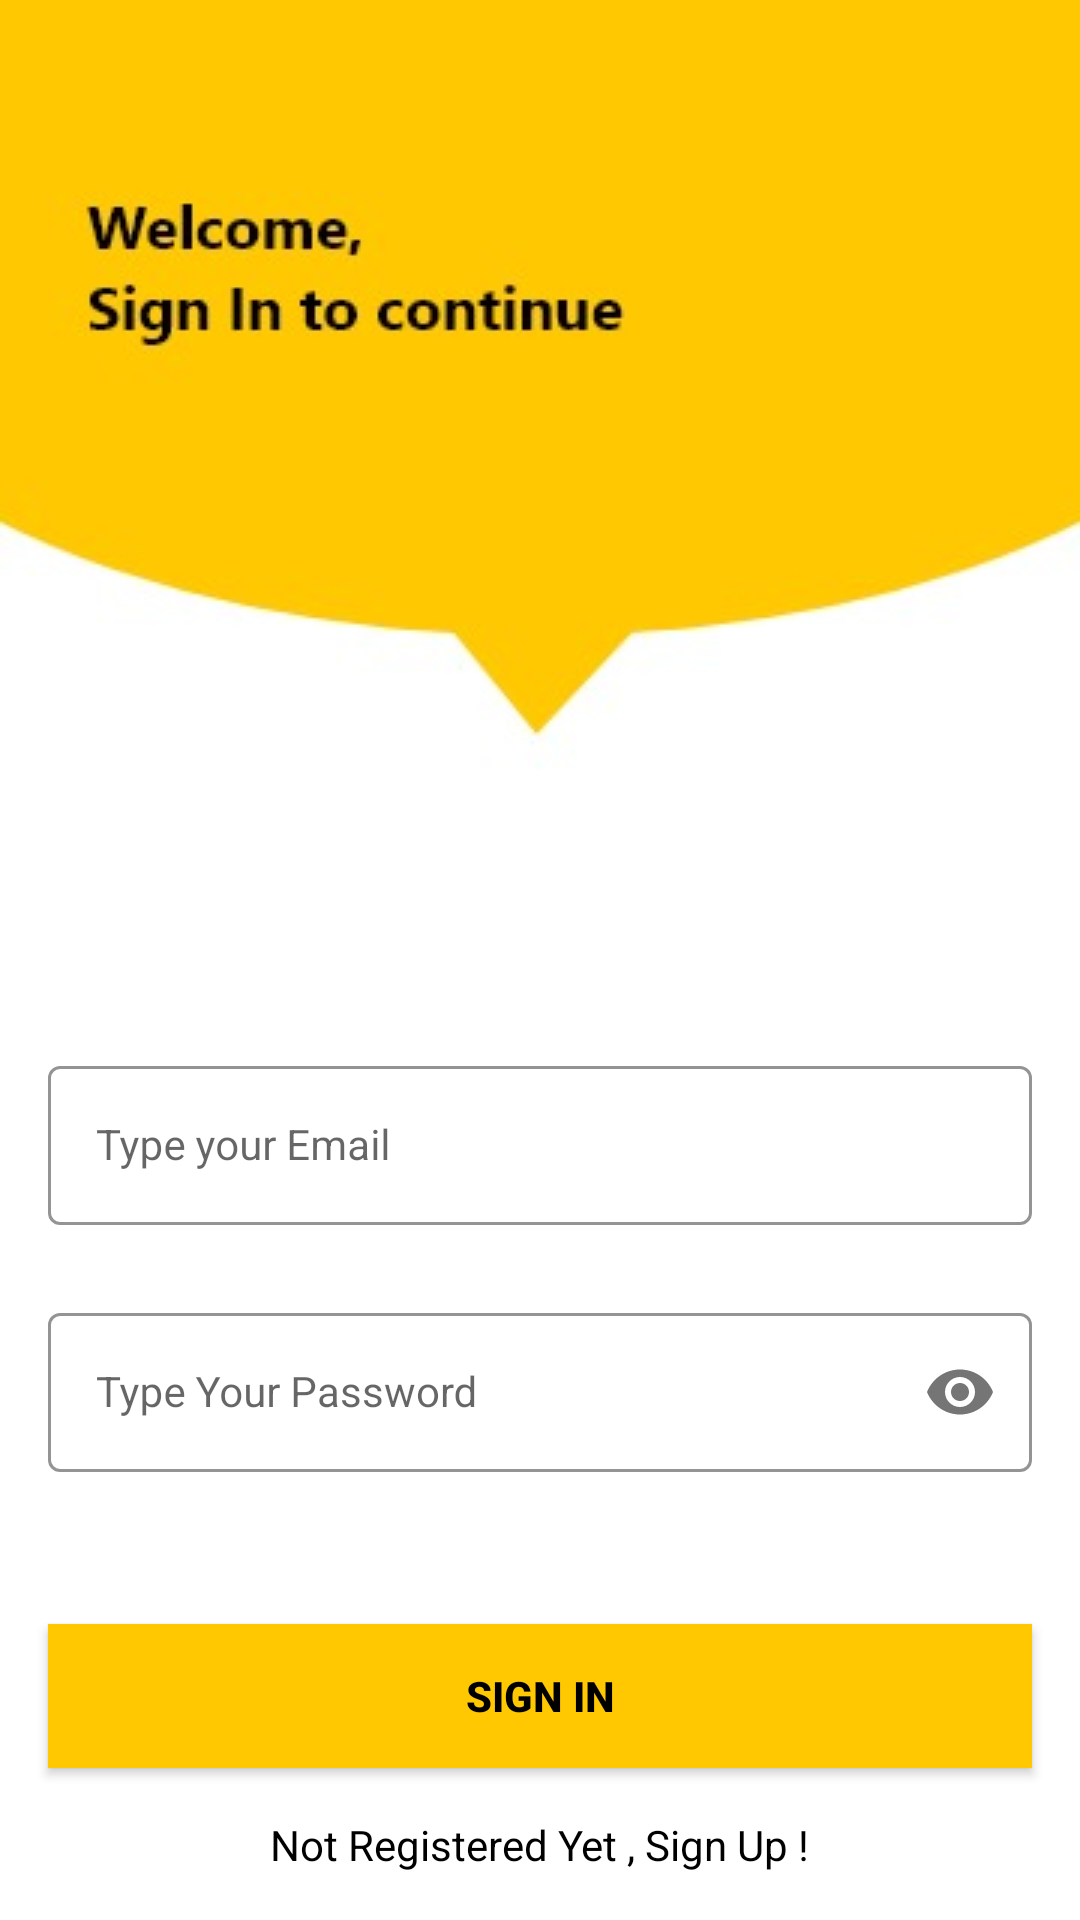

Write the Android layout XML for this screen, with the resource values it uses.
<!-- AndroidManifest.xml: application theme Theme.FreshGo -->
<!-- res/layout/activity_signin.xml -->
<?xml version="1.0" encoding="utf-8"?>
<androidx.constraintlayout.widget.ConstraintLayout xmlns:android="http://schemas.android.com/apk/res/android"
    xmlns:app="http://schemas.android.com/apk/res-auto"
    xmlns:tools="http://schemas.android.com/tools"
    android:layout_width="match_parent"
    android:layout_height="match_parent"
    android:background="@drawable/signinbkg"
    tools:context=".signinActivity">


    <com.google.android.material.textfield.TextInputLayout
        android:id="@+id/emailLayout"
        style="@style/LoginTextInputOuterFieldStyle"
        android:layout_width="match_parent"
        android:layout_height="wrap_content"
        android:layout_marginHorizontal="16dp"
        android:layout_marginTop="350dp"
        app:boxStrokeColor="@color/yellow"
        app:hintTextColor="@color/yellow"
        app:layout_constraintEnd_toEndOf="parent"
        app:layout_constraintHorizontal_bias="0.5"
        app:layout_constraintStart_toStartOf="parent"
        app:layout_constraintTop_toTopOf="parent">

        <com.google.android.material.textfield.TextInputEditText
            android:id="@+id/emailEt"
            style="@style/LoginTextInputInnerFieldStyle"
            android:layout_width="match_parent"
            android:layout_height="wrap_content"
            android:hint="Type your Email"
            android:inputType="textEmailAddress" />
    </com.google.android.material.textfield.TextInputLayout>

    <com.google.android.material.textfield.TextInputLayout
        android:id="@+id/passwordLayout"
        style="@style/LoginTextInputOuterFieldStyle"
        android:layout_width="match_parent"
        android:layout_height="wrap_content"
        android:layout_marginHorizontal="16dp"
        android:layout_marginTop="24dp"
        app:boxStrokeColor="@color/yellow"
        app:hintTextColor="@color/yellow"
        app:layout_constraintEnd_toEndOf="parent"
        app:layout_constraintHorizontal_bias="0.5"
        app:layout_constraintStart_toStartOf="parent"
        app:layout_constraintTop_toBottomOf="@id/emailLayout"
        app:passwordToggleEnabled="true">

        <com.google.android.material.textfield.TextInputEditText
            android:id="@+id/passET"
            style="@style/LoginTextInputInnerFieldStyle"
            android:layout_width="match_parent"
            android:layout_height="wrap_content"
            android:hint="Type Your Password"
            android:inputType="textPassword" />
    </com.google.android.material.textfield.TextInputLayout>

    <androidx.appcompat.widget.AppCompatButton
        android:id="@+id/button"
        android:layout_width="0dp"
        android:layout_height="wrap_content"
        android:layout_marginHorizontal="16dp"
        android:background="@color/yellow"
        android:text="Sign In"
        android:textColor="@color/black"
        android:textStyle="bold"
        app:layout_constraintBottom_toBottomOf="parent"
        app:layout_constraintEnd_toEndOf="parent"
        app:layout_constraintHorizontal_bias="0.5"
        app:layout_constraintStart_toStartOf="parent"
        app:layout_constraintTop_toBottomOf="@+id/passwordLayout" />

    <TextView
        android:id="@+id/textView"
        android:layout_width="wrap_content"
        android:layout_height="wrap_content"
        android:textColor="@color/black"
        android:text="Not Registered Yet , Sign Up !"
        app:layout_constraintBottom_toBottomOf="parent"
        app:layout_constraintEnd_toEndOf="parent"
        app:layout_constraintHorizontal_bias="0.5"
        app:layout_constraintStart_toStartOf="parent"
        app:layout_constraintTop_toBottomOf="@+id/button" />

</androidx.constraintlayout.widget.ConstraintLayout>
<!-- resources referenced by this layout -->
<resources>
  <color name="black">#FF000000</color>
  <color name="yellow">#FFC801</color>
  <!-- drawable signinbkg: png bitmap (drawable, 9323 bytes) -->
  <style name="LoginTextInputInnerFieldStyle" parent="Widget.MaterialComponents.TextInputLayout.OutlinedBox">
          <item name="android:layout_width">match_parent</item>
          <item name="android:layout_height">wrap_content</item>
          <item name="android:textColor">@color/black</item>
          <item name="android:textColorHint">@color/black</item>
          <item name="android:maxLines">1</item>
          <item name="android:textSize">14sp</item>
          <item name="android:singleLine">true</item>
      </style>
  <style name="LoginTextInputOuterFieldStyle" parent="Widget.MaterialComponents.TextInputLayout.OutlinedBox">
          <item name="android:layout_width">match_parent</item>
          <item name="android:layout_height">wrap_content</item>
          <item name="android:layout_marginTop">15dp</item>
          <item name="android:layout_marginBottom">15dp</item>
      </style>
  <style name="Theme.FreshGo" parent="Theme.MaterialComponents.DayNight.DarkActionBar">
          
          <item name="colorPrimary">@color/colorPrimary</item>
          <item name="colorPrimaryVariant">@color/colorsecondary</item>
          <item name="colorOnPrimary">@color/white</item>
          
          <item name="colorSecondary">@color/teal_200</item>
          <item name="colorSecondaryVariant">@color/teal_700</item>
          <item name="colorOnSecondary">@color/black</item>
          
          <item name="android:statusBarColor">?attr/colorPrimaryVariant</item>
          
      </style>
  <color name="colorPrimary">#FFBB86FC</color>
  <color name="colorsecondary">#FFBB86FC</color>
  <color name="white">#FFFFFFFF</color>
  <color name="teal_200">#FF03DAC5</color>
  <color name="teal_700">#FF018786</color>
</resources>
